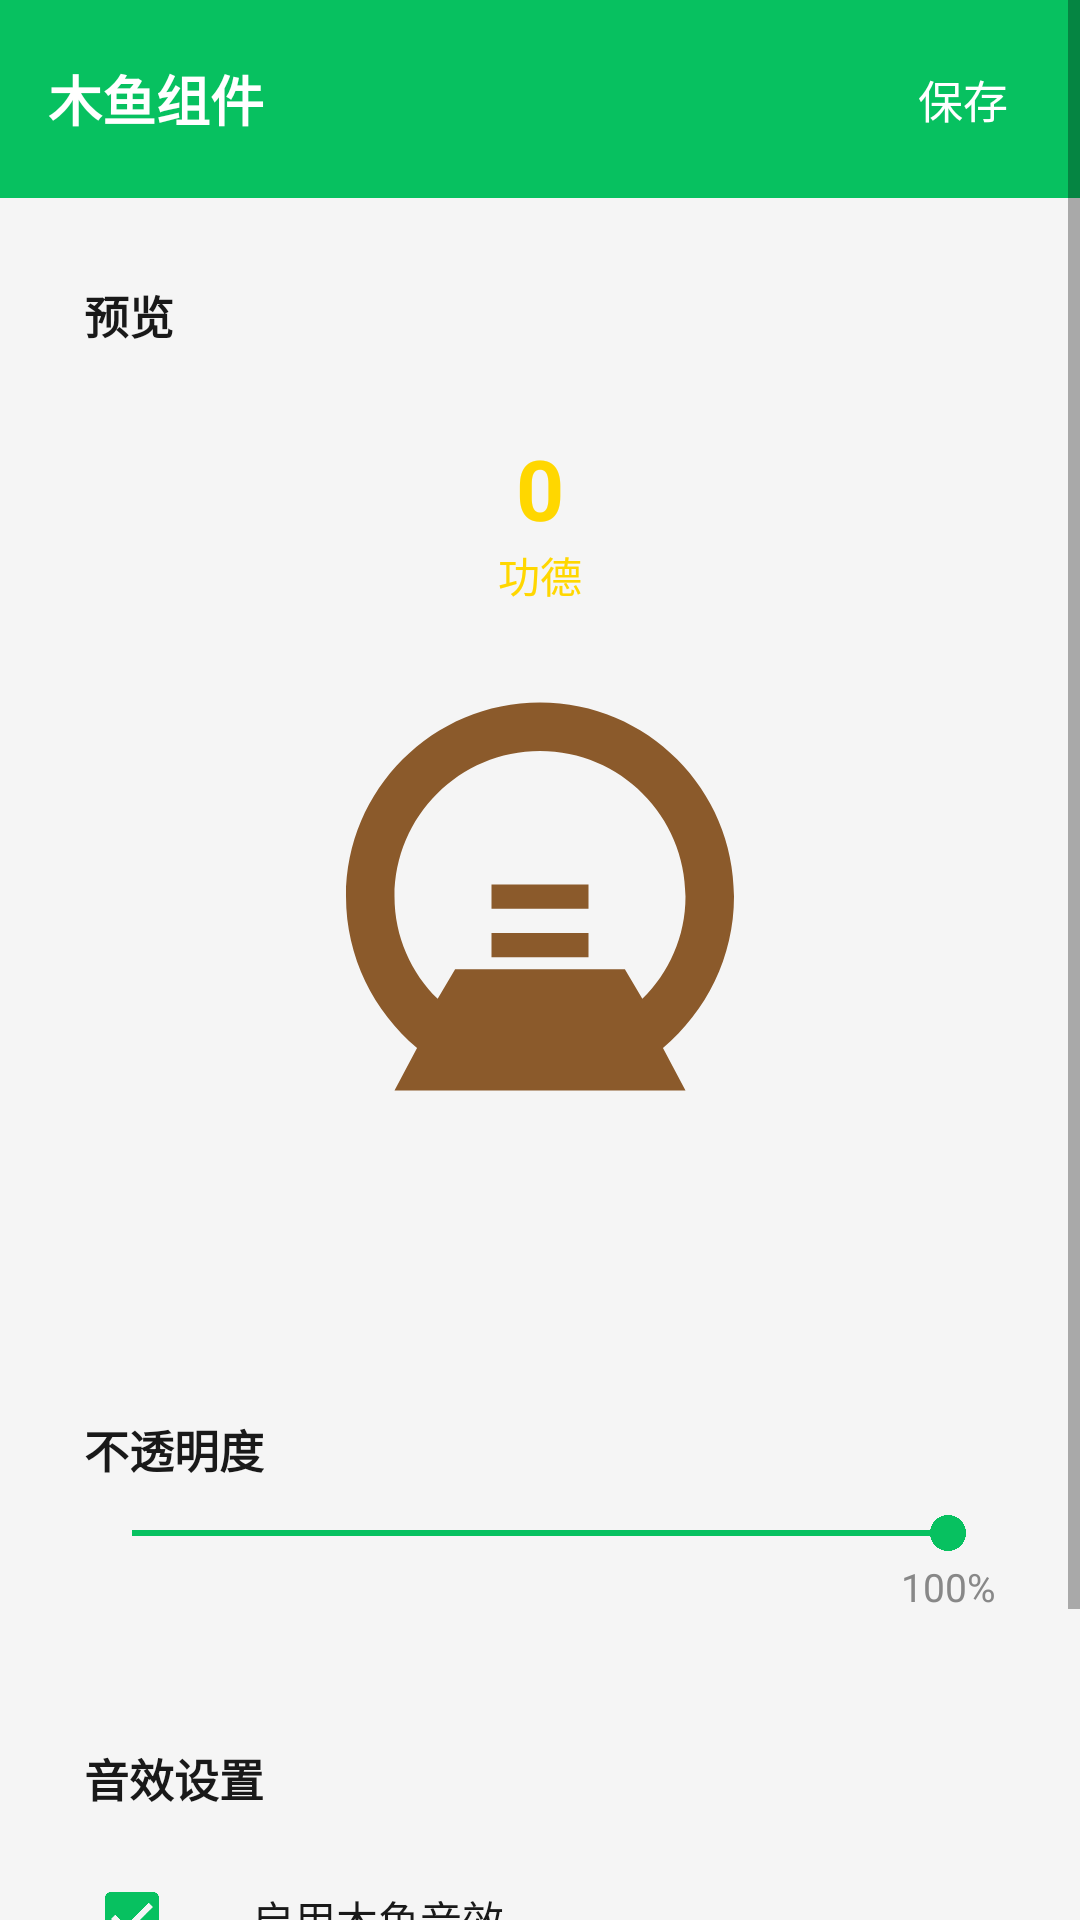

Write the Android layout XML for this screen, with the resource values it uses.
<!-- AndroidManifest.xml: application theme Theme.WidgetTool -->
<!-- res/layout/activity_wooden_fish_widget_edit.xml -->
<?xml version="1.0" encoding="utf-8"?>
<ScrollView xmlns:android="http://schemas.android.com/apk/res/android"
    android:layout_width="match_parent"
    android:layout_height="match_parent"
    android:background="@color/background"
    android:fillViewport="true">

    <LinearLayout
        android:layout_width="match_parent"
        android:layout_height="wrap_content"
        android:orientation="vertical">

        <LinearLayout
            android:layout_width="match_parent"
            android:layout_height="wrap_content"
            android:background="@color/primary"
            android:orientation="horizontal"
            android:gravity="center_vertical"
            android:paddingHorizontal="16dp"
            android:paddingVertical="14dp">

            <TextView
                android:id="@+id/tvTitle"
                android:layout_width="0dp"
                android:layout_height="wrap_content"
                android:layout_weight="1"
                android:text="@string/wooden_fish_widget"
                style="@style/TopBarTitle" />

            <TextView
                android:id="@+id/btnSave"
                android:layout_width="wrap_content"
                android:layout_height="wrap_content"
                android:text="@string/save"
                android:textColor="@color/white"
                android:textSize="15sp"
                android:padding="8dp"
                android:background="?attr/selectableItemBackgroundBorderless" />

        </LinearLayout>

        <LinearLayout
            android:layout_width="match_parent"
            android:layout_height="wrap_content"
            android:orientation="vertical"
            android:layout_margin="12dp"
            android:background="@drawable/widget_card_bg"
            android:padding="16dp">

            <TextView
                android:layout_width="wrap_content"
                android:layout_height="wrap_content"
                android:text="预览"
                android:textSize="15sp"
                android:textColor="@color/text_primary"
                android:textStyle="bold" />

            <LinearLayout
                android:layout_width="match_parent"
                android:layout_height="300dp"
                android:layout_marginTop="12dp"
                android:orientation="vertical"
                android:gravity="center"
                android:background="@drawable/widget_wooden_fish_bg"
                android:padding="16dp">

                <TextView
                    android:id="@+id/tvPreviewMerit"
                    android:layout_width="wrap_content"
                    android:layout_height="wrap_content"
                    android:text="0"
                    android:textSize="28sp"
                    android:textColor="#FFD700"
                    android:textStyle="bold" />

                <TextView
                    android:layout_width="wrap_content"
                    android:layout_height="wrap_content"
                    android:text="@string/merit"
                    android:textSize="14sp"
                    android:textColor="#FFD700"
                    android:layout_marginBottom="16dp" />

                <ImageView
                    android:id="@+id/ivPreviewFish"
                    android:layout_width="match_parent"
                    android:layout_height="0dp"
                    android:layout_weight="1"
                    android:src="@drawable/ic_wooden_fish"
                    android:scaleType="fitCenter" />

            </LinearLayout>

        </LinearLayout>

        <LinearLayout
            android:layout_width="match_parent"
            android:layout_height="wrap_content"
            android:orientation="vertical"
            android:layout_marginHorizontal="12dp"
            android:layout_marginBottom="12dp"
            android:background="@drawable/widget_card_bg"
            android:padding="16dp">

            <TextView
                android:layout_width="wrap_content"
                android:layout_height="wrap_content"
                android:text="@string/opacity"
                android:textSize="15sp"
                android:textColor="@color/text_primary"
                android:textStyle="bold" />

            <SeekBar
                android:id="@+id/sbOpacity"
                android:layout_width="match_parent"
                android:layout_height="wrap_content"
                android:layout_marginTop="8dp"
                android:max="100"
                android:progress="100" />

            <TextView
                android:id="@+id/tvOpacityValue"
                android:layout_width="wrap_content"
                android:layout_height="wrap_content"
                android:text="100%"
                android:textSize="13sp"
                android:textColor="@color/text_secondary"
                android:layout_gravity="end" />

        </LinearLayout>

        <LinearLayout
            android:layout_width="match_parent"
            android:layout_height="wrap_content"
            android:orientation="vertical"
            android:layout_marginHorizontal="12dp"
            android:layout_marginBottom="24dp"
            android:background="@drawable/widget_card_bg"
            android:padding="16dp">

            <TextView
                android:layout_width="wrap_content"
                android:layout_height="wrap_content"
                android:text="@string/sound_settings"
                android:textSize="15sp"
                android:textColor="@color/text_primary"
                android:textStyle="bold" />

            <LinearLayout
                android:layout_width="match_parent"
                android:layout_height="wrap_content"
                android:orientation="horizontal"
                android:layout_marginTop="12dp"
                android:gravity="center_vertical">

                <CheckBox
                    android:id="@+id/cbSoundEnabled"
                    android:layout_width="wrap_content"
                    android:layout_height="wrap_content"
                    android:checked="true" />

                <TextView
                    android:layout_width="wrap_content"
                    android:layout_height="wrap_content"
                    android:text="启用木鱼音效"
                    android:textSize="14sp"
                    android:textColor="@color/text_primary"
                    android:layout_marginStart="8dp" />

            </LinearLayout>

            <LinearLayout
                android:layout_width="match_parent"
                android:layout_height="wrap_content"
                android:orientation="horizontal"
                android:layout_marginTop="12dp"
                android:gravity="center_vertical">

                <CheckBox
                    android:id="@+id/cbVibrateEnabled"
                    android:layout_width="wrap_content"
                    android:layout_height="wrap_content"
                    android:checked="true" />

                <TextView
                    android:layout_width="wrap_content"
                    android:layout_height="wrap_content"
                    android:text="启用震动"
                    android:textSize="14sp"
                    android:textColor="@color/text_primary"
                    android:layout_marginStart="8dp" />

            </LinearLayout>

        </LinearLayout>

    </LinearLayout>

</ScrollView>
<!-- resources referenced by this layout -->
<resources>
  <color name="background">#F5F5F5</color>
  <color name="primary">#07C160</color>
  <color name="text_primary">#191919</color>
  <color name="text_secondary">#888888</color>
  <color name="white">#FFFFFF</color>
  <!-- drawable ic_wooden_fish (drawable) -->
  <?xml version="1.0" encoding="utf-8"?>
  <vector xmlns:android="http://schemas.android.com/apk/res/android"
      android:width="24dp"
      android:height="24dp"
      android:viewportWidth="24"
      android:viewportHeight="24">
      <path
          android:fillColor="#8B5A2B"
          android:pathData="M12,2C7.58,2 4,5.58 4,10c0,2.5 1.14,4.73 2.93,6.25L6,18h12l-0.93,-1.75C18.86,14.73 20,12.5 20,10c0,-4.42 -3.58,-8 -8,-8zM12,4c3.31,0 6,2.69 6,6c0,1.66 -0.69,3.16 -1.78,4.22L15.5,13h-7l-0.72,1.22C6.69,13.16 6,11.66 6,10c0,-3.31 2.69,-6 6,-6zM10,9.5h4v1h-4zM10,11.5h4v1h-4z" />
  </vector>
  <string name="merit">功德</string>
  <string name="opacity">不透明度</string>
  <string name="save">保存</string>
  <string name="sound_settings">音效设置</string>
  <string name="wooden_fish_widget">木鱼组件</string>
  <style name="TopBarTitle">
          <item name="android:textSize">18sp</item>
          <item name="android:textColor">@color/white</item>
          <item name="android:textStyle">bold</item>
      </style>
  <style name="Theme.WidgetTool" parent="Theme.MaterialComponents.Light.NoActionBar">
          <item name="colorPrimary">@color/primary</item>
          <item name="colorPrimaryDark">@color/primary_dark</item>
          <item name="colorAccent">@color/primary</item>
          <item name="android:windowBackground">@color/background</item>
          <item name="android:statusBarColor">@color/primary</item>
          <item name="android:windowLightStatusBar" tools:targetApi="m">false</item>
      </style>
  <color name="primary_dark">#06AD56</color>
</resources>
